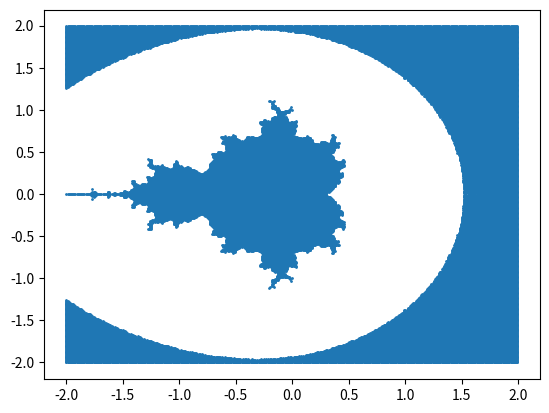

This chart was generated by the following Python code:
import numpy as np
import matplotlib.pyplot as plt

def square(z):
    x = z[0]
    y = z[1]
    return np.array([x**2 - y**2, 2*x*y])


def mandle(c, itercount = 10):
    z = c
    for i in range(itercount):
        z = square(z) + c
    if np.linalg.norm(z) > 2:
        return False
    else:
        return True


def graphpoints(points):
    x = np.array([])
    y = np.array([])

    for point in points:
        x = np.append(x, point[0])
        y = np.append(y, point[1])

    plt.scatter(x, y, s = 1)
    plt.show()


points = []
for x in np.arange(-2, 2, 0.01):
    for y in np.arange(-2, 2, 0.01):
        points.append(np.array([x, y]))


pointsmandle = [point for point in points if mandle(point) == True]

# graph these points!
graphpoints(pointsmandle)
